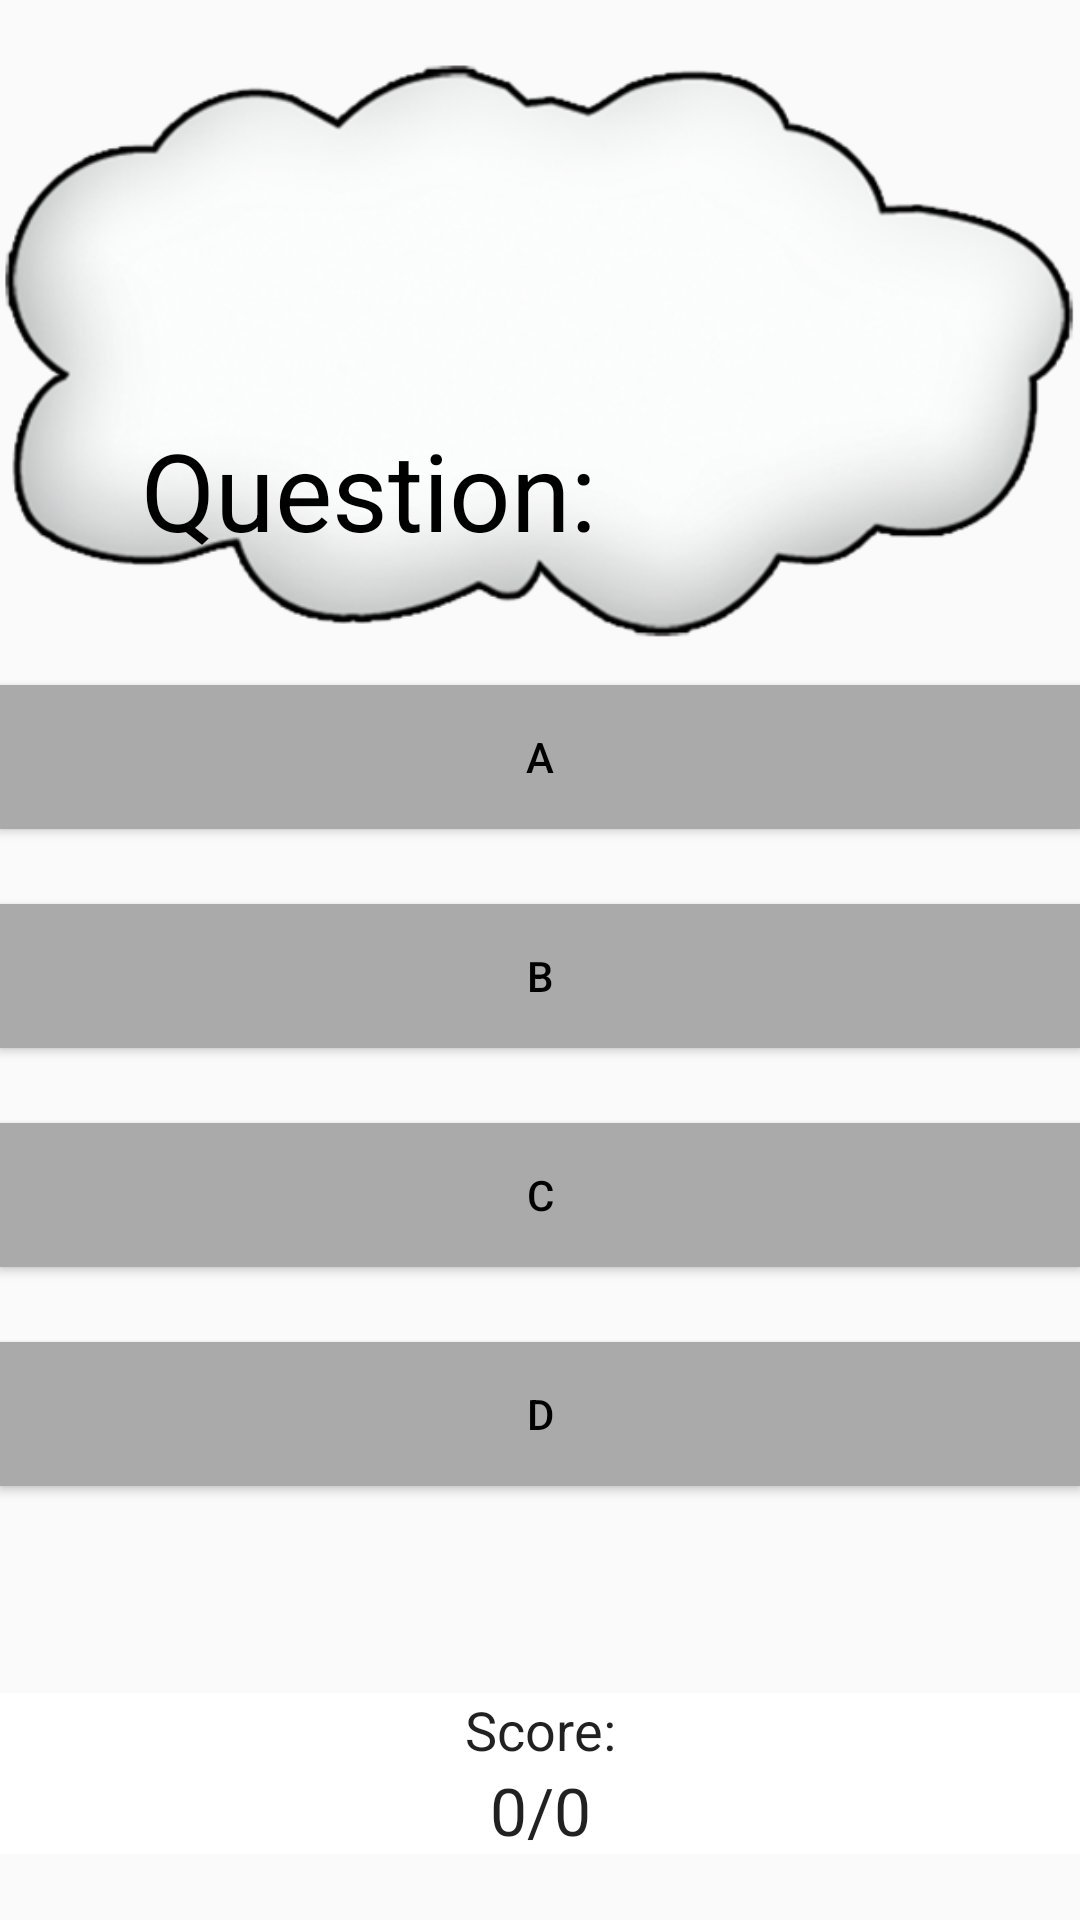

Reconstruct the res/layout file that produces this screen, plus the resources it refers to.
<!-- AndroidManifest.xml: application theme AppTheme -->
<!-- res/layout/activity_quiz.xml -->
<?xml version="1.0" encoding="utf-8"?>
<RelativeLayout xmlns:android="http://schemas.android.com/apk/res/android"
    xmlns:app="http://schemas.android.com/apk/res-auto"
    xmlns:tools="http://schemas.android.com/tools"
    android:id="@+id/activity_quiz"
    android:layout_width="match_parent"
    android:layout_height="match_parent"

    android:orientation="vertical"
    android:weightSum="1">


    <Button
        android:layout_width="match_parent"
        android:layout_height="wrap_content"
        android:text="A"
        android:background="@android:color/darker_gray"

        android:textColor="#000000"
        android:padding="8dp"
        android:onClick="onClick"
        android:id="@+id/choice1"
        android:layout_marginBottom="25dp"
        android:layout_above="@+id/choice2"
        android:layout_alignParentLeft="true"
        android:layout_alignParentStart="true" />

    <Button
        android:layout_width="match_parent"
        android:layout_height="wrap_content"
        android:text="B"
        android:background="@android:color/darker_gray"
        android:textColor="#000000"
        android:padding="0dp"
        android:onClick="onClick"
        android:id="@+id/choice2"
        android:layout_marginBottom="25dp"
        android:layout_above="@+id/choice3"
        android:layout_alignParentLeft="true"
        android:layout_alignParentStart="true" />

    <Button
        android:layout_width="match_parent"
        android:layout_height="wrap_content"
        android:text="C"
        android:background="@android:color/darker_gray"
        android:textColor="#000000"
        android:padding="8dp"
        android:onClick="onClick"
        android:id="@+id/choice3"
        android:layout_above="@+id/choice4"
        android:layout_alignParentLeft="true"
        android:layout_alignParentStart="true"
        android:layout_marginBottom="25dp" />

    <Button
        android:layout_width="match_parent"
        android:layout_height="wrap_content"
        android:text="D"
        android:background="@android:color/darker_gray"
        android:textColor="#000000"
        android:padding="8dp"
        android:layout_marginBottom="69dp"
        android:id="@+id/choice4"
        android:onClick="onClick"
        android:layout_above="@+id/score_text"
        android:layout_alignParentLeft="true"
        android:layout_alignParentStart="true" />

    <LinearLayout
        android:layout_width="match_parent"
        android:layout_height="wrap_content"
        android:padding="1dp"
        android:orientation="vertical"
        android:id="@+id/linearLayout3">

    </LinearLayout>

    <TextView
        android:id="@+id/score"
        android:layout_width="match_parent"
        android:layout_height="wrap_content"
        android:background="@android:color/white"
        android:gravity="center_horizontal"
        android:text="0/0"

        android:textAppearance="@android:style/TextAppearance.Large"
        android:layout_alignParentBottom="true"
        android:layout_alignParentLeft="true"
        android:layout_alignParentStart="true"
        android:layout_marginBottom="22dp" />

    <TextView
        android:id="@+id/score_text"
        android:layout_width="match_parent"
        android:layout_height="wrap_content"
        android:background="@android:color/white"
        android:gravity="center_horizontal"
        android:text="Score:"
        android:textAppearance="@android:style/TextAppearance.Holo.Medium"
        android:layout_above="@+id/score"
        android:layout_alignParentLeft="true"
        android:layout_alignParentStart="true" />

    <ImageView
        android:id="@+id/imageView4"
        android:layout_width="wrap_content"
        android:layout_height="wrap_content"
        app:srcCompat="@drawable/cloud"
        android:layout_below="@+id/linearLayout3"
        android:layout_alignParentLeft="true"
        android:layout_alignParentStart="true"
        android:layout_above="@+id/choice1"
        android:layout_alignParentRight="true"
        android:layout_alignParentEnd="true" />

    <TextView
        android:id="@+id/question"
        android:layout_width="wrap_content"
        android:layout_height="wrap_content"
        android:layout_alignParentLeft="true"
        android:layout_alignParentStart="true"
        android:layout_below="@+id/linearLayout3"
        android:layout_marginLeft="47dp"
        android:layout_marginStart="47dp"
        android:layout_marginTop="137dp"
        android:text="Question:"
        android:textAppearance="@android:style/TextAppearance.Holo.Large"
        android:textColor="@android:color/background_dark"
        android:textSize="36sp" />

</RelativeLayout>
<!-- resources referenced by this layout -->
<resources>
  <!-- drawable cloud: png bitmap (drawable, 95564 bytes) -->
  <style name="AppTheme" parent="Theme.AppCompat.Light.DarkActionBar">
          
          <item name="colorPrimary">@color/colorPrimary</item>
          <item name="colorPrimaryDark">@color/colorPrimaryDark</item>
          <item name="colorAccent">@color/colorAccent</item>
      </style>
  <!-- not gathered from this repository: default colours our renderer supplied (Android Studio template values) -->
  <color name="colorPrimary">#FF6200EE</color>
  <color name="colorPrimaryDark">#FF3700B3</color>
  <color name="colorAccent">#FF03DAC5</color>
</resources>
